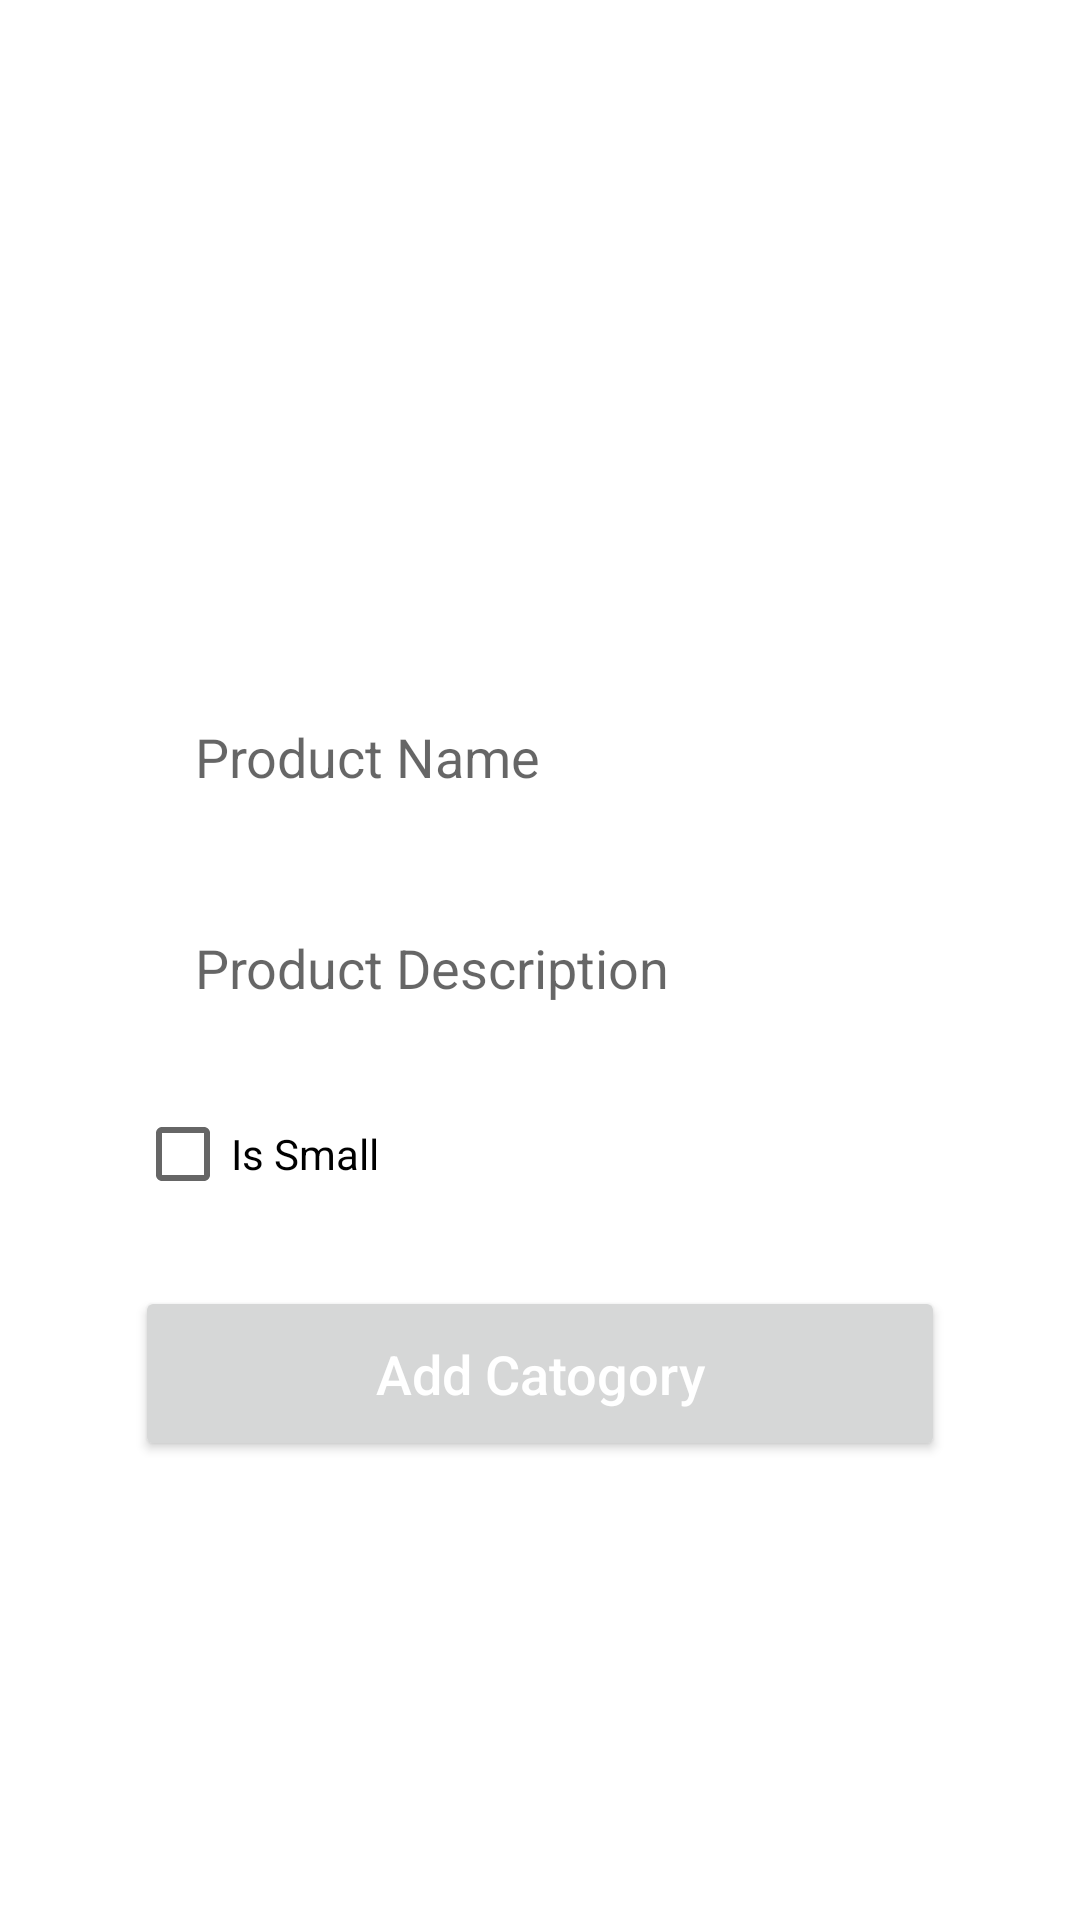

The Android layout XML behind this screen, and the referenced resources:
<!-- AndroidManifest.xml: application theme Theme.ControlPanel -->
<!-- res/layout/activity_add__catogory.xml -->
<?xml version="1.0" encoding="utf-8"?>

    <RelativeLayout xmlns:android="http://schemas.android.com/apk/res/android"
        xmlns:app="http://schemas.android.com/apk/res-auto"
        xmlns:tools="http://schemas.android.com/tools"
        android:layout_width="match_parent"
        android:layout_height="match_parent"
        tools:context=".Activites.Add_CatogoryActivity"
        >

        <ImageView
            android:id="@+id/add_catogory_img"
            android:layout_width="350dp"
            android:layout_height="200dp"
            android:cropToPadding="false"
            android:scaleType="centerCrop"
            android:src="@drawable/select_product_image"
            android:layout_centerHorizontal="true"
            android:layout_marginTop="10dp"/>

        <EditText
            android:id="@+id/add_catogory_name"
            android:layout_width="match_parent"
            android:layout_height="wrap_content"
            android:layout_below="@+id/add_catogory_img"
            android:inputType="textMultiLine"
            android:padding="20dp"
            android:layout_marginTop="10dp"
            android:hint="Product Name"
            android:layout_marginLeft="45dp"
            android:layout_marginRight="45dp"
            android:background="@drawable/input_design"/>
    <EditText
        android:id="@+id/add_catogory_Description"
        android:layout_width="match_parent"
        android:layout_height="wrap_content"
        android:layout_marginLeft="45dp"
        android:layout_marginTop="6dp"
        android:layout_marginRight="45dp"
        android:background="@drawable/input_design"
        android:layout_below="@+id/add_catogory_name"

        android:hint="Product Description"
        android:inputType="textMultiLine"
        android:padding="20dp" />


    <CheckBox
        android:id="@+id/add_catogory_Small"
        android:layout_width="match_parent"
        android:layout_height="wrap_content"
        android:layout_marginLeft="45dp"
        android:layout_marginTop="6dp"
        android:layout_marginRight="45dp"
        android:layout_below="@+id/add_catogory_Description"

        android:background="@drawable/input_design"
        android:text="Is Small" />
        <Button
            android:id="@+id/add_product_btnAddCat"
            android:layout_width="match_parent"
            android:layout_height="wrap_content"
            android:layout_below="@+id/add_catogory_Small"
            android:text="Add Catogory"
            android:layout_marginLeft="45dp"
            android:layout_marginRight="45dp"
            android:padding="17dp"
            android:layout_marginTop="20dp"
            android:textSize="18sp"
            android:textAllCaps="false"

            android:textColor="@android:color/white"
            />


    </RelativeLayout>
<!-- resources referenced by this layout -->
<resources>
  <style name="Theme.ControlPanel" parent="Theme.MaterialComponents.DayNight.DarkActionBar">
          
          <item name="colorPrimary">@color/purple_500</item>
          <item name="colorPrimaryVariant">@color/purple_700</item>
          <item name="colorOnPrimary">@color/white</item>
          
          <item name="colorSecondary">@color/teal_200</item>
          <item name="colorSecondaryVariant">@color/teal_700</item>
          <item name="colorOnSecondary">@color/black</item>
          
          <item name="android:statusBarColor" tools:targetApi="l">?attr/colorPrimaryVariant</item>
          
      </style>
  <!-- not gathered from this repository: default colours our renderer supplied (Android Studio template values) -->
  <color name="purple_500">#FF6200EE</color>
  <color name="purple_700">#FF3700B3</color>
  <color name="teal_200">#FF03DAC5</color>
  <color name="teal_700">#FF018786</color>
  <color name="black">#FF000000</color>
  <color name="white">#FFFFFFFF</color>
</resources>
